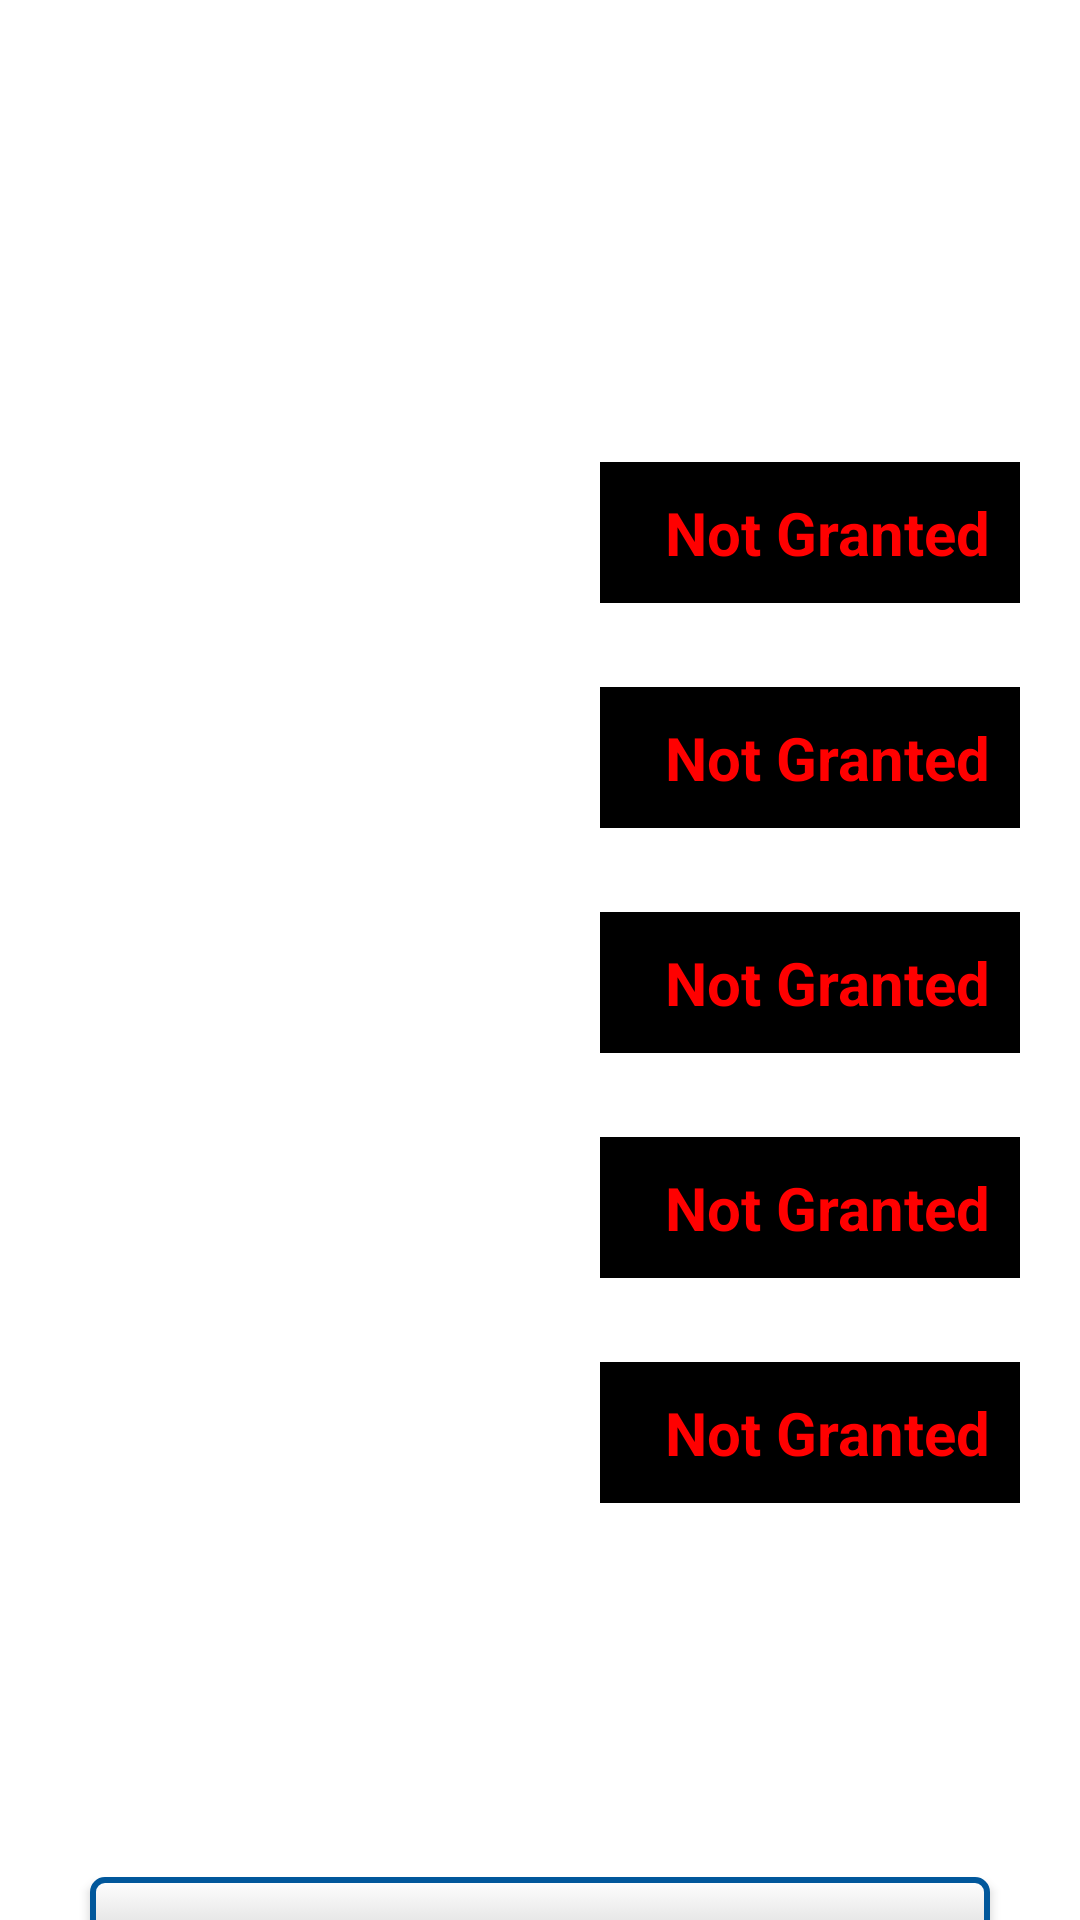

The Android layout XML behind this screen, and the referenced resources:
<!-- AndroidManifest.xml: activity theme Theme.PhonicAuditor.Fullscreen -->
<!-- res/layout/activity_splash.xml -->
<?xml version="1.0" encoding="utf-8"?>
<FrameLayout xmlns:android="http://schemas.android.com/apk/res/android"
    xmlns:tools="http://schemas.android.com/tools"
    android:layout_width="match_parent"
    android:layout_height="match_parent"
    android:theme="@style/ThemeOverlay.PhonicAuditor.FullscreenContainer"
    tools:context=".SplashActivity">

    <LinearLayout
        android:layout_width="match_parent"
        android:layout_height="match_parent"
        android:orientation="vertical">

        <LinearLayout
            android:layout_width="match_parent"
            android:layout_height="120dp"
            android:layout_marginTop="20dp"
            android:orientation="vertical">

            <TextView
                android:layout_width="match_parent"
                android:layout_height="wrap_content"
                android:layout_gravity="center"
                android:layout_marginLeft="20dp"
                android:layout_marginRight="20dp"
                android:layout_weight="1"
                android:gravity="bottom"
                android:padding="5dp"
                android:text="@string/app_name"
                android:textAlignment="center"
                android:textColor="@color/white"
                android:textSize="20sp"
                android:textStyle="bold"
                tools:ignore="RtlCompat" />

            <TextView
                android:layout_width="match_parent"
                android:layout_height="wrap_content"
                android:layout_gravity="center"
                android:layout_marginLeft="20dp"
                android:layout_marginRight="20dp"
                android:layout_weight="1"
                android:gravity="top"
                android:padding="5dp"
                android:text="@string/permissions"
                android:textAlignment="center"
                android:textColor="@color/white"
                android:textSize="20sp"
                android:textStyle="bold"
                tools:ignore="RtlCompat" />
        </LinearLayout>

        <LinearLayout
            android:layout_width="match_parent"
            android:layout_height="75dp"
            android:orientation="horizontal">

            <TextView
                android:layout_width="match_parent"
                android:layout_height="wrap_content"
                android:layout_gravity="center"
                android:layout_marginLeft="20dp"
                android:layout_marginRight="20dp"
                android:layout_weight="1"
                android:gravity="start"
                android:padding="10dp"
                android:text="@string/record_audio"
                android:textColor="@color/white"
                android:textSize="20sp"
                android:textStyle="bold" />

            <TextView
                android:id="@+id/record_audio"
                android:layout_width="match_parent"
                android:layout_height="wrap_content"
                android:layout_gravity="center"
                android:layout_marginLeft="20dp"
                android:layout_marginRight="20dp"
                android:layout_weight="1"
                android:gravity="end"
                android:padding="10dp"
                android:background="@color/black"
                android:text="@string/not_granted"
                android:textColor="@color/red"
                android:textSize="20sp"
                android:textStyle="bold" />
        </LinearLayout>



        <LinearLayout
            android:layout_width="match_parent"
            android:layout_height="75dp"
            android:orientation="horizontal">
            <TextView
                android:layout_width="match_parent"
                android:layout_height="wrap_content"
                android:layout_gravity="center"
                android:layout_marginLeft="20dp"
                android:layout_marginRight="20dp"
                android:layout_weight="1"
                android:gravity="start"
                android:padding="10dp"
                android:text="@string/fine_location"
                android:textColor="@color/white"
                android:textSize="20sp"
                android:textStyle="bold" />

            <TextView
                android:id="@+id/fine_location"
                android:layout_width="match_parent"
                android:layout_height="wrap_content"
                android:layout_gravity="center"
                android:layout_marginLeft="20dp"
                android:layout_marginRight="20dp"
                android:layout_weight="1"
                android:gravity="end"
                android:padding="10dp"
                android:background="@color/black"
                android:text="@string/not_granted"
                android:textColor="@color/red"
                android:textSize="20sp"
                android:textStyle="bold" />
        </LinearLayout>

        <LinearLayout
            android:layout_width="match_parent"
            android:layout_height="75dp"
            android:orientation="horizontal">
            <TextView
                android:layout_width="match_parent"
                android:layout_height="wrap_content"
                android:layout_gravity="center"
                android:layout_marginLeft="20dp"
                android:layout_marginRight="20dp"
                android:layout_weight="1"
                android:gravity="start"
                android:padding="10dp"
                android:text="@string/notifications"
                android:textColor="@color/white"
                android:textSize="20sp"
                android:textStyle="bold" />

            <TextView
                android:id="@+id/notifications"
                android:layout_width="match_parent"
                android:layout_height="wrap_content"
                android:layout_gravity="center"
                android:layout_marginLeft="20dp"
                android:layout_marginRight="20dp"
                android:layout_weight="1"
                android:gravity="end"
                android:padding="10dp"
                android:background="@color/black"
                android:text="@string/not_granted"
                android:textColor="@color/red"
                android:textSize="20sp"
                android:textStyle="bold" />
        </LinearLayout>

        <LinearLayout
            android:layout_width="match_parent"
            android:layout_height="75dp"
            android:orientation="horizontal">
            <TextView
                android:layout_width="match_parent"
                android:layout_height="wrap_content"
                android:layout_gravity="center"
                android:layout_marginLeft="20dp"
                android:layout_marginRight="20dp"
                android:layout_weight="1"
                android:gravity="start"
                android:padding="10dp"
                android:text="@string/file_access"
                android:textColor="@color/white"
                android:textSize="20sp"
                android:textStyle="bold" />

            <TextView
                android:id="@+id/file_access"
                android:layout_width="match_parent"
                android:layout_height="wrap_content"
                android:layout_gravity="center"
                android:layout_marginLeft="20dp"
                android:layout_marginRight="20dp"
                android:layout_weight="1"
                android:gravity="end"
                android:padding="10dp"
                android:background="@color/black"
                android:text="@string/not_granted"
                android:textColor="@color/red"
                android:textSize="20sp"
                android:textStyle="bold" />
        </LinearLayout>

        <LinearLayout
            android:layout_width="match_parent"
            android:layout_height="75dp"
            android:orientation="horizontal">
            <TextView
                android:layout_width="match_parent"
                android:layout_height="wrap_content"
                android:layout_gravity="center"
                android:layout_marginLeft="20dp"
                android:layout_marginRight="20dp"
                android:layout_weight="1"
                android:gravity="start"
                android:padding="10dp"
                android:text="@string/policy_access"
                android:textColor="@color/white"
                android:textSize="20sp"
                android:textStyle="bold" />

            <TextView
                android:id="@+id/policy_access"
                android:layout_width="match_parent"
                android:layout_height="wrap_content"
                android:layout_gravity="center"
                android:layout_marginLeft="20dp"
                android:layout_marginRight="20dp"
                android:layout_weight="1"
                android:gravity="end"
                android:padding="10dp"
                android:background="@color/black"
                android:text="@string/not_granted"
                android:textColor="@color/red"
                android:textSize="20sp"
                android:textStyle="bold" />
        </LinearLayout>

        <LinearLayout
            android:layout_width="match_parent"
            android:layout_height="200dp"
            android:orientation="vertical">

            <TextView
                android:layout_width="match_parent"
                android:layout_height="wrap_content"
                android:singleLine="false"
                android:layout_gravity="center"
                android:layout_marginTop="10dp"
                android:layout_marginLeft="20dp"
                android:layout_marginRight="20dp"
                android:layout_marginBottom="10dp"
                android:gravity="center"
                android:padding="10dp"
                android:text="@string/permissions_info"
                android:textAlignment="center"
                android:textColor="@color/white"
                android:textSize="20sp" />

            <androidx.appcompat.widget.AppCompatButton
                android:id="@+id/get_permissions"
                android:layout_width="300dp"
                android:layout_height="50dp"
                android:layout_gravity="center"
                android:layout_margin="20dp"
                android:gravity="center"
                android:background="@drawable/get_permissions"
                android:text="@string/get_permissions"
                android:textAlignment="center"
                android:textColor="@color/black"
                android:textSize="20sp" />

        </LinearLayout>

    </LinearLayout>

    <ProgressBar
        android:id="@+id/loading"
        style="@style/GenericProgressIndicator"
        android:layout_width="wrap_content"
        android:layout_height="fill_parent"
        android:layout_gravity="center_vertical|center_horizontal"
        android:visibility="gone" />

</FrameLayout>
<!-- resources referenced by this layout -->
<resources>
  <color name="black">#FF000000</color>
  <color name="red">#FFFF0000</color>
  <color name="white">#FFFFFFFF</color>
  <!-- drawable get_permissions (drawable) -->
  <?xml version="1.0" encoding="utf-8"?>
  <selector xmlns:android="http://schemas.android.com/apk/res/android">
      <item android:state_pressed="true" >
          <shape android:shape="rectangle" >
              <corners android:radius="4dip" />
              <stroke android:width="2dip" android:color="@color/light_blue_900" />
              <gradient android:angle="-90" android:startColor="#aaaaaa" android:endColor="#ffffff" />
          </shape>
      </item>
      <item android:state_focused="true">
          <shape android:shape="rectangle" >
              <corners android:radius="4dip" />
              <stroke android:width="2dip" android:color="@color/light_blue_900" />
              <solid android:color="@color/light_blue_600"/>
          </shape>
      </item>
      <item >
          <shape android:shape="rectangle" >
              <corners android:radius="4dip" />
              <stroke android:width="2dip" android:color="@color/light_blue_900" />
              <gradient android:angle="-90" android:startColor="#ffffff" android:endColor="#aaaaaa" />
          </shape>
      </item>
  </selector>
  <string name="app_name">Phonic Auditor</string>
  <string name="file_access">File Access</string>
  <string name="fine_location">Fine Location</string>
  <string name="get_permissions">Get Permissions</string>
  <string name="not_granted">Not Granted</string>
  <string name="notifications">Notifications</string>
  <string name="permissions">Permissions</string>
  <string name="permissions_info">All of the above permissions are required to use this application</string>
  <string name="policy_access">Policy Access</string>
  <string name="record_audio">Record Audio</string>
  <style name="GenericProgressIndicator" parent="@android:style/Widget.ProgressBar.Large">
          <item name="android:layout_width">wrap_content</item>
          <item name="android:layout_height">wrap_content</item>
          <item name="android:indeterminate">true</item>
          <item name="android:background">@android:color/darker_gray</item>
      </style>
  <style name="ThemeOverlay.PhonicAuditor.FullscreenContainer" parent="">
          <item name="fullscreenBackgroundColor">@color/black</item>
          <item name="fullscreenTextColor">@color/white</item>
      </style>
  <style name="Theme.PhonicAuditor.Fullscreen" parent="Theme.PhonicAuditor">
          <item name="android:actionBarStyle">@style/Widget.Theme.PhonicAuditor.ActionBar.Fullscreen</item>
          <item name="android:windowActionBarOverlay">true</item>
          <item name="android:windowBackground">@null</item>
      </style>
  <color name="light_blue_900">#FF01579B</color>
  <color name="light_blue_600">#FF039BE5</color>
  <style name="Theme.PhonicAuditor" parent="Base.Theme.PhonicAuditor">
          <item name="android:windowDrawsSystemBarBackgrounds">true</item>
          <item name="android:statusBarColor">@color/light_blue_900</item>
      </style>
  <style name="Widget.Theme.PhonicAuditor.ActionBar.Fullscreen" parent="Widget.AppCompat.ActionBar">
          <item name="android:background">@color/black_overlay</item>
      </style>
  <style name="Base.Theme.PhonicAuditor" parent="Theme.Material3.DayNight.NoActionBar">
          
          
      </style>
  <color name="black_overlay">#66000000</color>
</resources>
